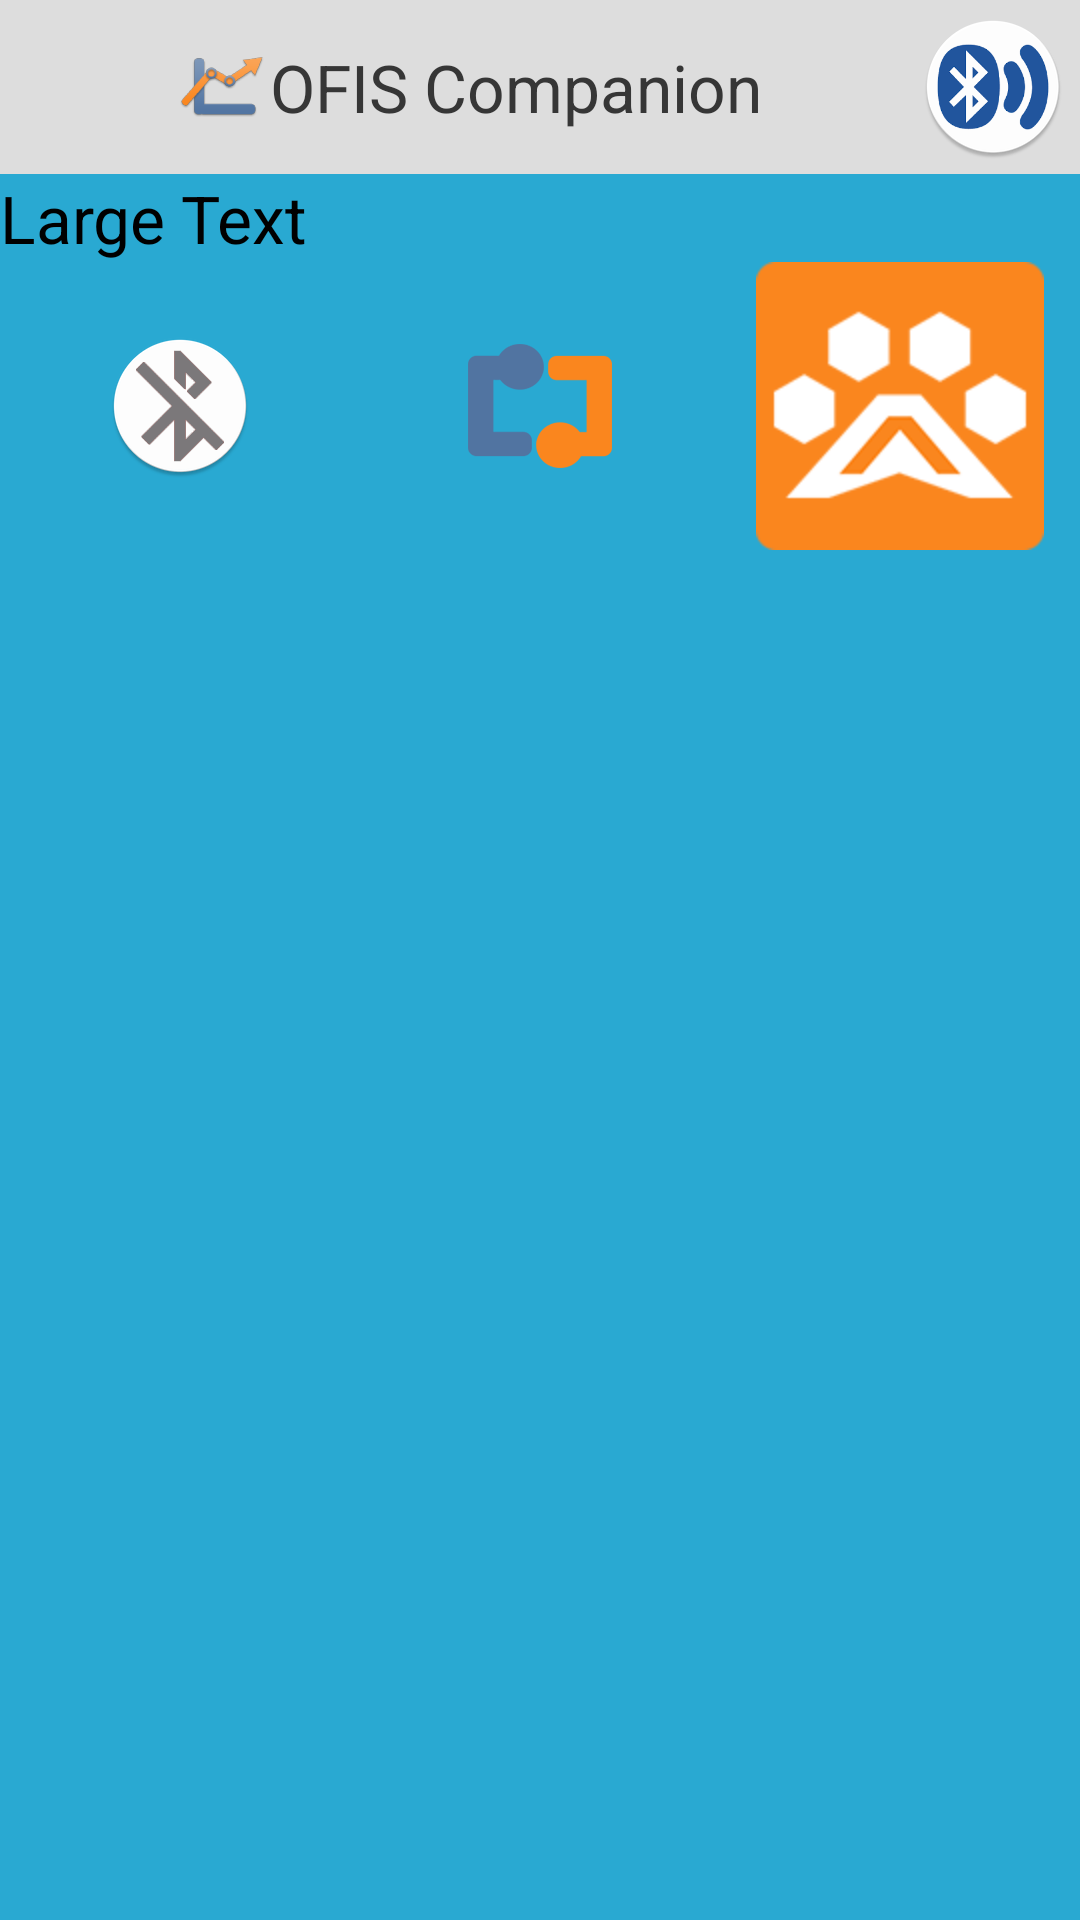

Reconstruct the res/layout file that produces this screen, plus the resources it refers to.
<!-- AndroidManifest.xml: application theme android:Theme.Holo.Light.NoActionBar.Fullscreen -->
<!-- res/layout/homescreen.xml -->
<?xml version="1.0" encoding="utf-8"?>
<LinearLayout xmlns:android="http://schemas.android.com/apk/res/android"
    android:orientation="vertical" android:layout_width="match_parent"
    android:layout_height="match_parent">

    <LinearLayout
        android:orientation="horizontal"
        android:layout_width="fill_parent"
        android:layout_height="wrap_content">

        <LinearLayout
            android:orientation="horizontal"
            android:layout_width="fill_parent"
            android:layout_height="wrap_content"
            android:padding="5dp"
            android:background="#DDDDDD">

            <LinearLayout
                android:orientation="horizontal"
                android:layout_width="fill_parent"
                android:layout_height="fill_parent"
                android:layout_weight="1"
                android:gravity="center">

                <ImageButton
                    android:layout_width="wrap_content"
                    android:layout_height="wrap_content"
                    android:id="@+id/imageButton4"
                    android:src="@drawable/activity_btn"
                    android:background="#00000000" />

                <TextView
                    android:layout_width="wrap_content"
                    android:layout_height="wrap_content"
                    android:textAppearance="?android:attr/textAppearanceLarge"
                    android:text="OFIS Companion"
                    android:id="@+id/textView2"
                    android:textColor="#363636" />

            </LinearLayout>

            <LinearLayout
                android:orientation="horizontal"
                android:layout_width="wrap_content"
                android:layout_height="fill_parent">

                <ImageButton
                    android:layout_width="fill_parent"
                    android:layout_height="wrap_content"
                    android:id="@+id/imageButton5"
                    android:src="@drawable/bluetooth"
                    android:background="#00000000" />
            </LinearLayout>

        </LinearLayout>

    </LinearLayout>

    <LinearLayout
        android:orientation="vertical"
        android:layout_width="fill_parent"
        android:layout_height="fill_parent"
        android:background="#29A9D2">

        <TextView
            android:layout_width="wrap_content"
            android:layout_height="wrap_content"
            android:textAppearance="?android:attr/textAppearanceLarge"
            android:text="Large Text"
            android:id="@+id/textView3" />

        <LinearLayout
            android:orientation="horizontal"
            android:layout_width="fill_parent"
            android:layout_height="wrap_content"
            android:gravity="center">

            <ImageButton
                android:layout_width="fill_parent"
                android:layout_height="wrap_content"
                android:id="@+id/imageButton6"
                android:src="@drawable/discnt"
                android:background="#00000000"
                android:layout_weight="1" />

            <ImageButton
                android:layout_width="fill_parent"
                android:layout_height="wrap_content"
                android:id="@+id/imageButton7"
                android:src="@drawable/sync_btn"
                android:layout_weight="1"
                android:background="#00000000" />

            <ImageButton
                android:layout_width="fill_parent"
                android:layout_height="wrap_content"
                android:id="@+id/imageButton8"
                android:src="@drawable/splash"
                android:layout_weight="1"
                android:background="#00000000" />
        </LinearLayout>

    </LinearLayout>
</LinearLayout>
<!-- resources referenced by this layout -->
<resources>
  <!-- drawable activity_btn: png bitmap (drawable-hdpi, 3588 bytes) -->
  <!-- drawable bluetooth: png bitmap (drawable-hdpi, 7043 bytes) -->
  <!-- drawable discnt: png bitmap (drawable-hdpi, 6898 bytes) -->
  <!-- drawable splash: png bitmap (drawable-hdpi, 15362 bytes) -->
  <!-- drawable sync_btn: png bitmap (drawable-hdpi, 12118 bytes) -->
</resources>
